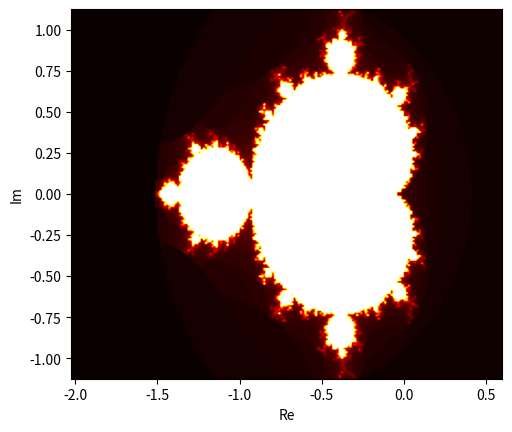

Write Python code to recreate this figure.
"""
import numpy as np 
import matplotlib.pyplot as plt 


numpoints = 201

x = np.linspace(-np.pi, np.pi, numpoints)
y = np.cos(x)

plt.plot(x,y)
plt.title('Cosine Plot')
plt.xlabel('Theta')
plt.ylabel('cosine')
plt.show()
 



x = np.arange(3000)
y = np.arange(3000)

xx, yy = np.meshgrid(x,y)

z = 2*xx + yy

left = x.min()
right = len(x)
bottom = y.min()
top = len(y)

plt.imshow(z, extent=(left,right,bottom,top), interpolation='none', cmap='hot', origin='lower')
plt.colorbar()
plt.show()



import numpy as np

x = np.linspace(1.0,4.0, 4)
y = np.linspace(-1.0,1.0,3)

xx, yy = np.meshgrid(x,y)

z = xx + 1j*yy

"""




import numpy as np
import matplotlib.pyplot as plt 

def main(re, im, max_it):
    c = complex(re, im)
    z = 0.0j
    for i in range(max_it):
        z = z*z + c
        if (z.real * z.real + z.imag * z.imag) > 2:
            return i 
        
    return max_it

columns = 200
rows = 200 

result = np.zeros((rows,columns))
for row_index, re in enumerate(np.linspace(-2,1,num=rows)):
    for column_index, im in enumerate(np.linspace(-1,1,num=columns)):
        result[row_index, column_index] = main(re,im,100)

plt.figure(dpi=100)
plt.imshow(result.T, cmap = 'hot', interpolation = 'bilinear', extent = (-2.025, 0.6, -1.125, 1.125))
plt.xlabel('Re')
plt.ylabel('Im')
plt.show()